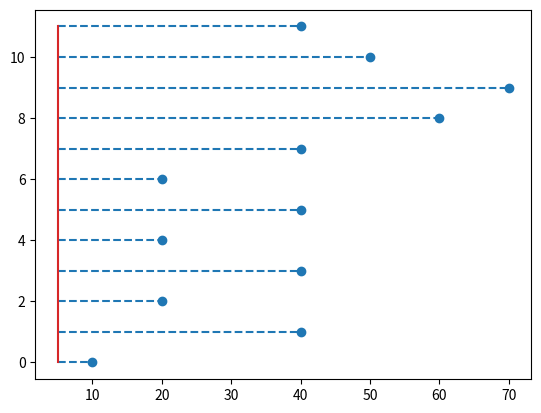

This figure's Python source:
import matplotlib.pyplot as plt

x = [10,40,20,40,20,40,20,40,60,70,50,40]

plt.stem(x,linefmt="--",markerfmt="o",bottom=5,orientation="horizontal")
plt.show()